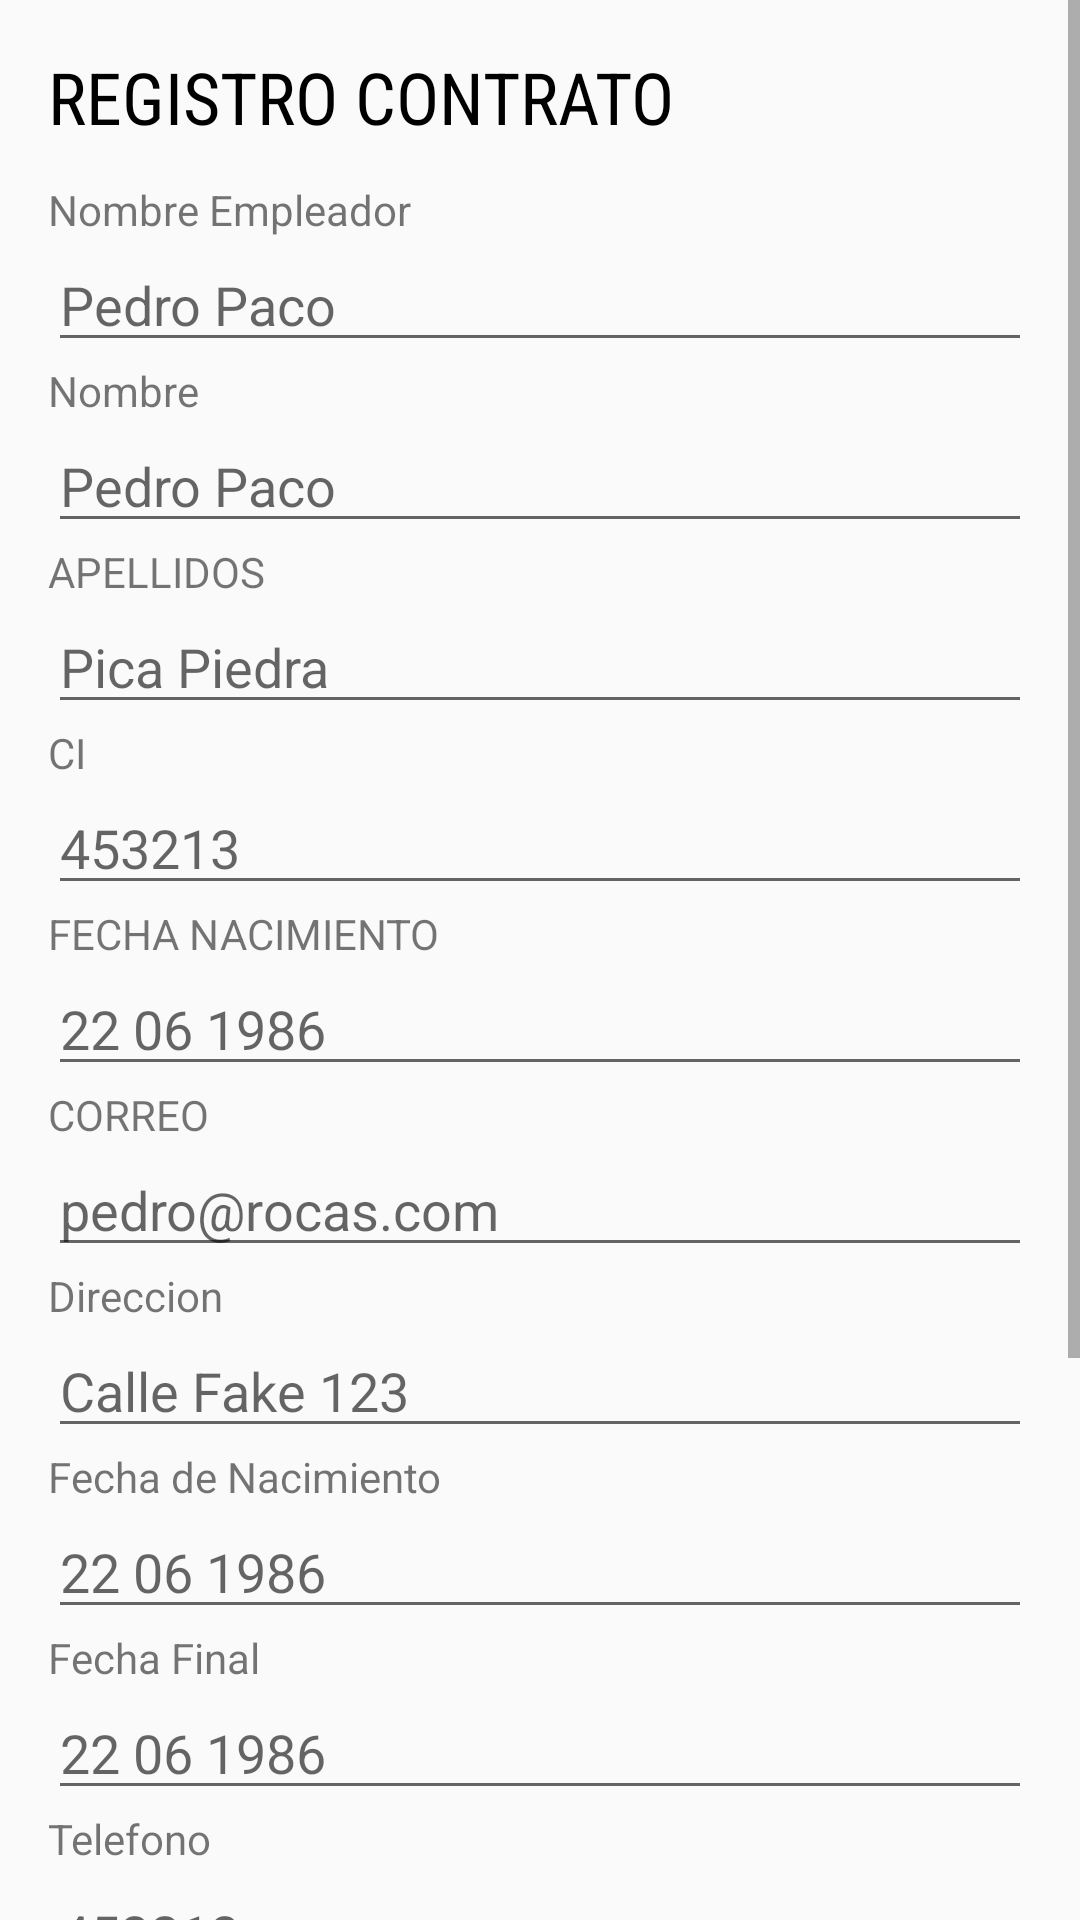

Produce the Android XML layout that renders to this screen, including the resource entries it uses.
<!-- AndroidManifest.xml: application theme AppTheme -->
<!-- res/layout/registro_contrato_cliente.xml -->
<?xml version="1.0" encoding="utf-8"?>
<ScrollView xmlns:android="http://schemas.android.com/apk/res/android"
    xmlns:tools="http://schemas.android.com/tools"
    android:id="@+id/container"
    android:layout_width="match_parent"
    android:layout_height="match_parent">

    <LinearLayout xmlns:android="http://schemas.android.com/apk/res/android"
        android:layout_width="match_parent"
        android:layout_margin="16dp"
        android:layout_height="wrap_content"
        android:orientation="vertical">


        <TextView
            android:layout_width="wrap_content"
            android:layout_height="wrap_content"
            android:layout_marginBottom="12dp"
            android:fontFamily="sans-serif-condensed"
            android:text="@string/registro_cont"
            android:textAllCaps="true"
            android:textColor="@android:color/black"
            android:textSize="24sp" />

        <TextView
            android:layout_width="wrap_content"
            android:layout_height="wrap_content"
            android:text="@string/nombre_empleador" />

        <EditText
            android:id="@+id/nameEmployed"
            android:layout_width="match_parent"
            android:layout_height="wrap_content"
            android:hint="@string/pedro_paco" />

        <TextView
            android:layout_width="wrap_content"
            android:layout_height="wrap_content"
            android:text="@string/nombre" />

        <EditText
            android:id="@+id/nombre_contrato"
            android:layout_width="match_parent"
            android:layout_height="wrap_content"
            android:hint="@string/pedro_paco" />

        <TextView
            android:layout_width="wrap_content"
            android:layout_height="wrap_content"
            android:text="@string/apellidos" />

        <EditText
            android:id="@+id/apellido_contrato"
            android:layout_width="match_parent"
            android:layout_height="wrap_content"
            android:hint="@string/pica_piedra" />

        <TextView
            android:layout_width="wrap_content"
            android:layout_height="wrap_content"
            android:text="@string/ci" />

        <EditText
            android:id="@+id/ci_contrato"
            android:layout_width="match_parent"
            android:layout_height="wrap_content"
            android:hint="@string/_453213" />

        <TextView
            android:layout_width="wrap_content"
            android:layout_height="wrap_content"
            android:text="@string/fecha_nacimiento" />

        <EditText
            android:id="@+id/nacimiento_contrato"
            android:layout_width="match_parent"
            android:layout_height="wrap_content"
            android:hint="@string/_22_06_1986" />

        <TextView
            android:layout_width="wrap_content"
            android:layout_height="wrap_content"
            android:text="@string/correo" />

        <EditText
            android:id="@+id/correo_contrato"
            android:layout_width="match_parent"
            android:layout_height="wrap_content"
            android:hint="@string/pedro_rocas_com" />

        <TextView
            android:layout_width="wrap_content"
            android:layout_height="wrap_content"
            android:text="@string/direccion" />

        <EditText
            android:id="@+id/direccion_contrato"
            android:layout_width="match_parent"
            android:layout_height="wrap_content"
            android:hint="@string/calle_fake_123" />

        <TextView
            android:layout_width="wrap_content"
            android:layout_height="wrap_content"
            android:text="@string/fecha_de_nacimiento" />

        <EditText
            android:id="@+id/fechaIni"
            android:layout_width="match_parent"
            android:layout_height="wrap_content"
            android:hint="@string/_22_06_1986" />

        <TextView
            android:layout_width="wrap_content"
            android:layout_height="wrap_content"
            android:text="@string/fecha_final" />

        <EditText
            android:id="@+id/fechaFin"
            android:layout_width="match_parent"
            android:layout_height="wrap_content"
            android:hint="@string/_22_06_1986" />

        <TextView
            android:layout_width="wrap_content"
            android:layout_height="wrap_content"
            android:text="@string/telefono" />

        <EditText
            android:id="@+id/telefono"
            android:layout_width="match_parent"
            android:layout_height="wrap_content"
            android:hint="@string/_453213" />

        <TextView
            android:layout_width="wrap_content"
            android:layout_height="wrap_content"
            android:text="@string/pais" />

        <EditText
            android:id="@+id/pais"
            android:layout_width="match_parent"
            android:layout_height="wrap_content"
            android:hint="@string/bolivia" />

        <TextView
            android:layout_width="wrap_content"
            android:layout_height="wrap_content"
            android:text="@string/carga" />

        <EditText
            android:id="@+id/vendedor"
            android:layout_width="match_parent"
            android:layout_height="wrap_content"
            android:hint="@string/vendedor" />

        <TextView
            android:layout_width="wrap_content"
            android:layout_height="wrap_content"
            android:text="@string/salario" />

        <EditText
            android:id="@+id/salario"
            android:layout_width="match_parent"
            android:layout_height="wrap_content"
            android:hint="@string/_453213" />

        <LinearLayout
            android:layout_width="match_parent"
            android:layout_height="wrap_content"
            android:layout_marginTop="12dp"
            android:gravity="end"
            android:orientation="horizontal"
            android:weightSum="2">

            <Button
                android:id="@+id/Cancelar"
                android:layout_width="0dp"
                android:layout_height="wrap_content"
                android:layout_weight="1"
                android:text="@string/cancelar"
                android:textColor="@android:color/darker_gray" />

            <Button
                android:id="@+id/registrar"
                android:layout_width="0dp"
                android:layout_height="wrap_content"
                android:layout_weight="1"
                android:backgroundTint="@color/colorAccent"
                android:text="@string/registrar"
                android:textColor="@android:color/white"
                tools:targetApi="lollipop" />

        </LinearLayout>
    </LinearLayout>
</ScrollView>
<!-- resources referenced by this layout -->
<resources>
  <color name="colorAccent">#FF5722</color>
  <string name="_22_06_1986">22 06 1986</string>
  <string name="_453213">453213</string>
  <string name="apellidos">APELLIDOS</string>
  <string name="bolivia">Bolivia</string>
  <string name="calle_fake_123">Calle Fake 123</string>
  <string name="cancelar">Cancelar</string>
  <string name="carga">Carga</string>
  <string name="ci">CI</string>
  <string name="correo">CORREO</string>
  <string name="direccion">Direccion</string>
  <string name="fecha_de_nacimiento">Fecha de Nacimiento</string>
  <string name="fecha_final">Fecha Final</string>
  <string name="fecha_nacimiento">FECHA NACIMIENTO</string>
  <string name="nombre">Nombre</string>
  <string name="nombre_empleador">Nombre Empleador</string>
  <string name="pais">Pais</string>
  <string name="pedro_paco">Pedro Paco</string>
  <string name="pedro_rocas_com">pedro@rocas.com</string>
  <string name="pica_piedra">Pica Piedra</string>
  <string name="registrar">Registrar</string>
  <string name="registro_cont">Registro Contrato</string>
  <string name="salario">Salario</string>
  <string name="telefono">Telefono</string>
  <string name="vendedor">Vendedor</string>
  <style name="AppTheme" parent="Theme.AppCompat.Light.DarkActionBar">
          
          <item name="colorPrimary">@color/colorPrimary</item>
          <item name="colorPrimaryDark">@color/colorPrimaryDark</item>
          <item name="colorAccent">@color/colorAccent</item>
      </style>
  <color name="colorPrimary">#00BCD4</color>
  <color name="colorPrimaryDark">#0097A7</color>
</resources>
